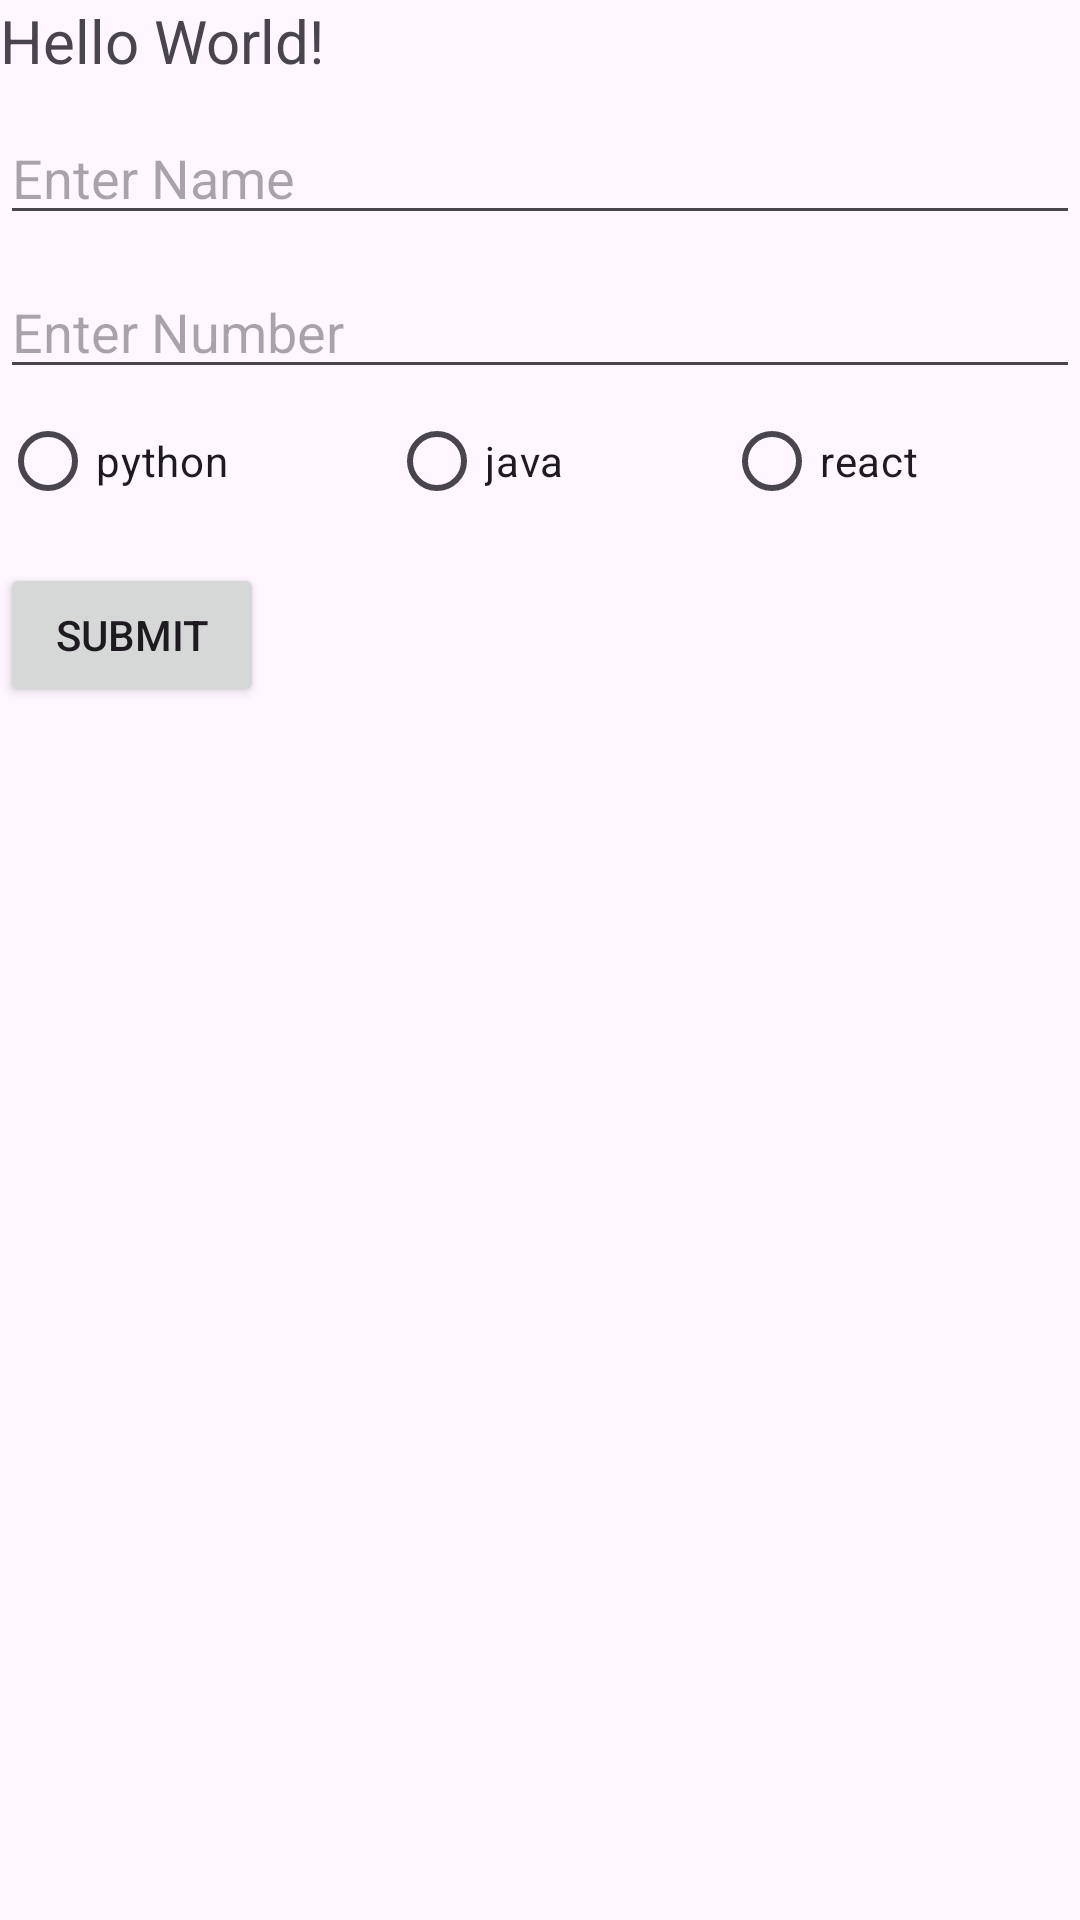

Layout XML and referenced resources for this Android screen:
<!-- AndroidManifest.xml: application theme Base.Theme.AnshulApp -->
<!-- res/layout/activity_main.xml -->
<?xml version="1.0" encoding="utf-8"?>
<layout xmlns:android="http://schemas.android.com/apk/res/android"
    xmlns:app="http://schemas.android.com/apk/res-auto"
    xmlns:tools="http://schemas.android.com/tools">

    <data>

    </data>

    <androidx.appcompat.widget.LinearLayoutCompat
        android:layout_width="match_parent"
        android:layout_height="wrap_content"
        android:orientation="vertical"
        android:layout_margin="10dp"
        tools:context=".MainActivity">

        <TextView
            android:layout_width="wrap_content"
            android:layout_height="wrap_content"
            android:textSize="20sp"
            android:text="Hello World!" />

        <EditText
            android:layout_width="match_parent"
            android:layout_height="wrap_content"
            android:layout_marginTop="10dp"
            android:id="@+id/name"
            android:hint="Enter Name" />

        <EditText
            android:layout_width="match_parent"
            android:layout_height="wrap_content"
            android:layout_marginTop="10dp"
            android:id="@+id/number"
            android:hint="Enter Number" />

        <RadioGroup
            android:layout_width="match_parent"
            android:layout_height="wrap_content"
            android:weightSum="3"
            android:id="@+id/radiogrp"
            android:orientation="horizontal">

            <RadioButton
                android:layout_width="wrap_content"
                android:layout_height="wrap_content"
                android:text="python"
                android:layout_weight="1"
                android:id="@+id/python"/>

            <RadioButton
                android:layout_width="wrap_content"
                android:layout_height="wrap_content"
                android:text="java"
                android:layout_weight="1"
                android:id="@+id/java"/>
            <RadioButton
                android:layout_width="wrap_content"
                android:layout_height="wrap_content"
                android:text="react"
                android:layout_weight="1"
                android:id="@+id/react"/>
        </RadioGroup>

        <Button
            android:layout_width="wrap_content"
            android:layout_height="wrap_content"
            android:layout_marginTop="10dp"
            android:id="@+id/submitbtn"
            android:text="submit" />

        <Button
            android:layout_width="wrap_content"
            android:layout_height="wrap_content"
            android:layout_marginTop="10dp"
            android:id="@+id/clearbtn"
            android:visibility="gone"
            android:text="clear" />

        <TextView
            android:layout_width="wrap_content"
            android:layout_height="wrap_content"
            android:textSize="20sp"
            android:visibility="invisible"
           android:id="@+id/txtname" />
        <TextView
            android:layout_width="wrap_content"
            android:layout_height="wrap_content"
            android:textSize="20sp"
            android:visibility="invisible"
            android:id="@+id/txtnumber" />



    </androidx.appcompat.widget.LinearLayoutCompat>
</layout>
<!-- resources referenced by this layout -->
<resources>
  <style name="Base.Theme.AnshulApp" parent="Theme.Material3.DayNight">
          
          
      </style>
</resources>
